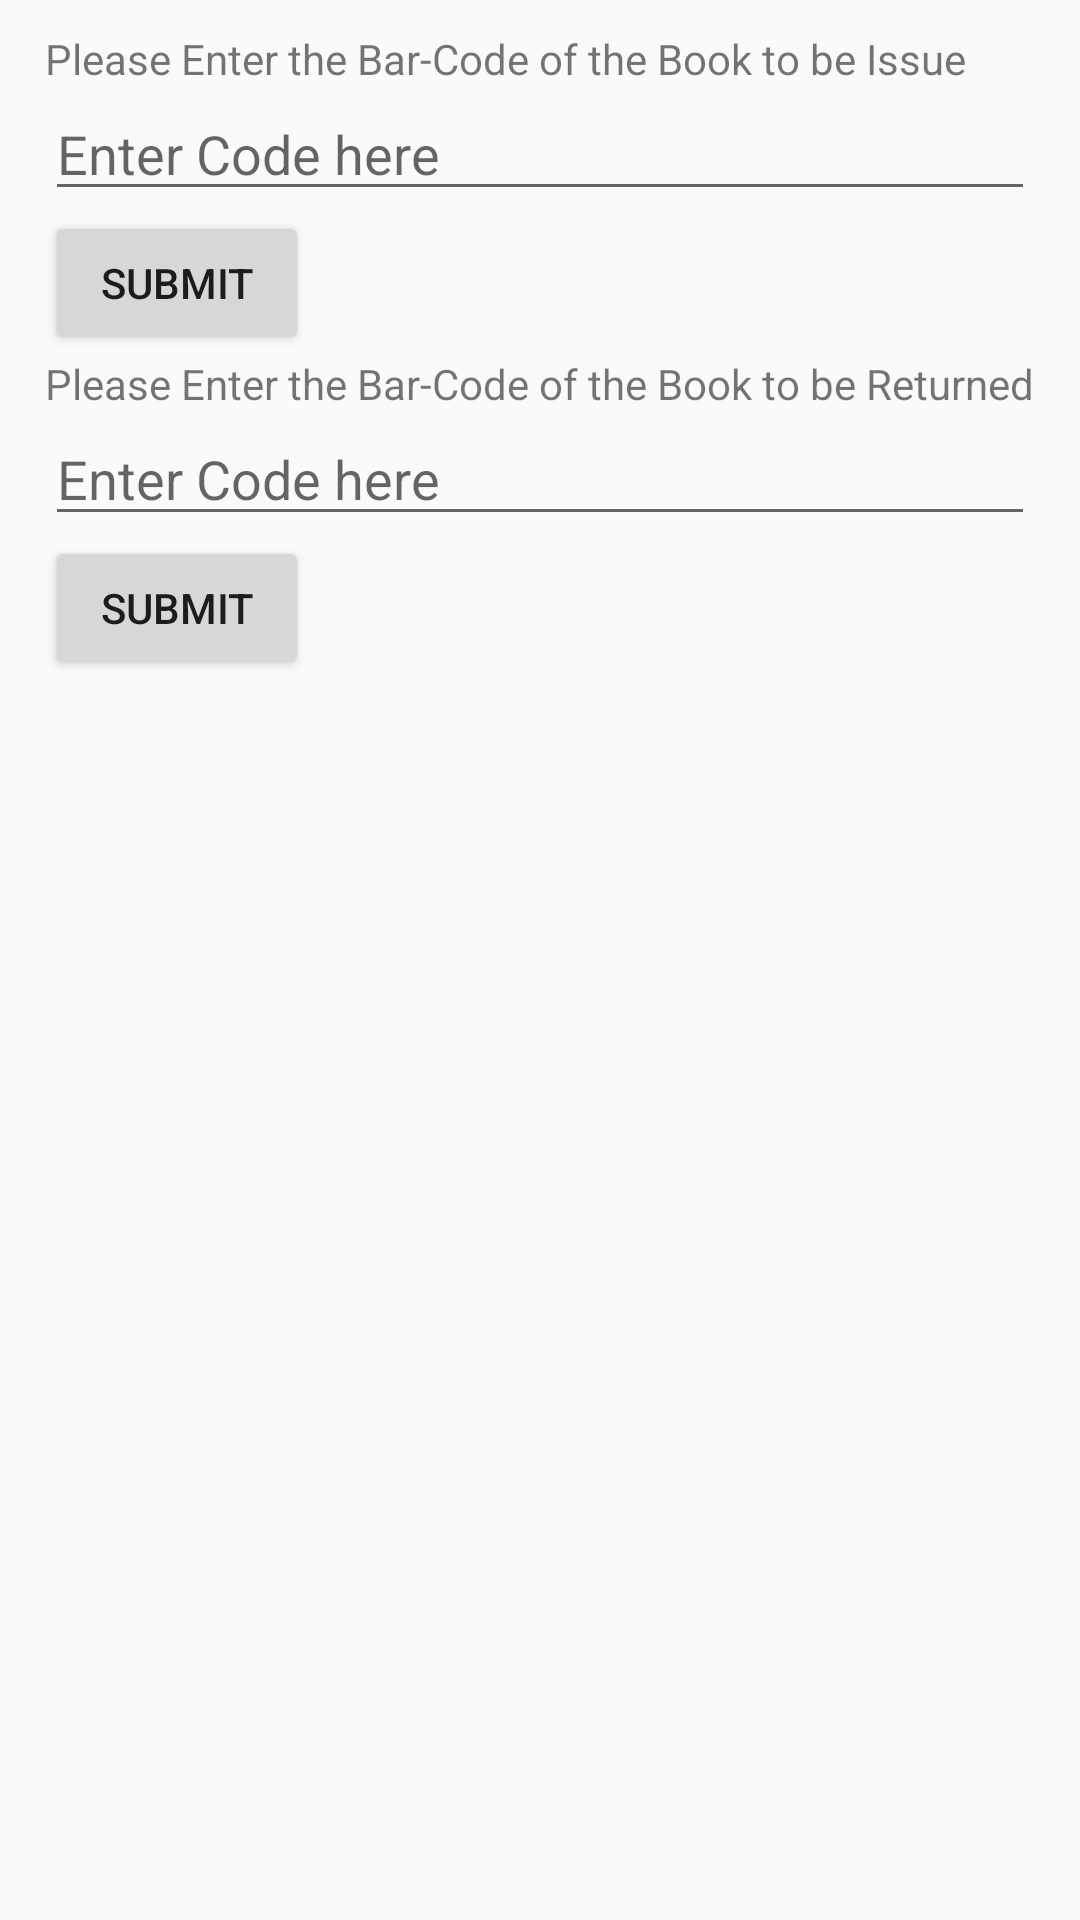

This screen was rendered from an Android layout file. Write that file and the resources it references.
<!-- AndroidManifest.xml: application theme AppTheme -->
<!-- res/layout/acrivity_ir.xml -->
<?xml version="1.0" encoding="utf-8"?>
<LinearLayout
    xmlns:android="http://schemas.android.com/apk/res/android"
    android:layout_width="match_parent"
    android:layout_height="match_parent"
    android:orientation="vertical"
    android:paddingStart="15dp"
    android:paddingEnd="15dp"
    android:paddingTop="10dp" >

    <TextView
        android:layout_width="wrap_content"
        android:layout_height="wrap_content"
        android:text="Please Enter the Bar-Code of the Book to be Issue" />

    <EditText
        android:layout_width="match_parent"
        android:layout_height="wrap_content"
        android:hint="Enter Code here"/>

    <Button
        android:layout_width="wrap_content"
        android:layout_height="wrap_content"
        android:text="Submit" />

    <TextView
        android:layout_width="wrap_content"
        android:layout_height="wrap_content"
        android:text="Please Enter the Bar-Code of the Book to be Returned"/>

    <EditText
        android:layout_width="match_parent"
        android:layout_height="wrap_content"
        android:hint="Enter Code here"/>

    <Button
        android:layout_width="wrap_content"
        android:layout_height="wrap_content"
        android:text="Submit" />

</LinearLayout>
<!-- resources referenced by this layout -->
<resources>
  <style name="AppTheme" parent="Theme.AppCompat.Light.DarkActionBar">
          
          <item name="colorPrimary">@color/colorPrimary</item>
          <item name="colorPrimaryDark">@color/colorPrimaryDark</item>
          <item name="colorAccent">@color/colorAccent</item>
      </style>
  <color name="colorPrimary">#3F51B5</color>
  <color name="colorPrimaryDark">#303F9F</color>
  <color name="colorAccent">#FF4081</color>
</resources>
